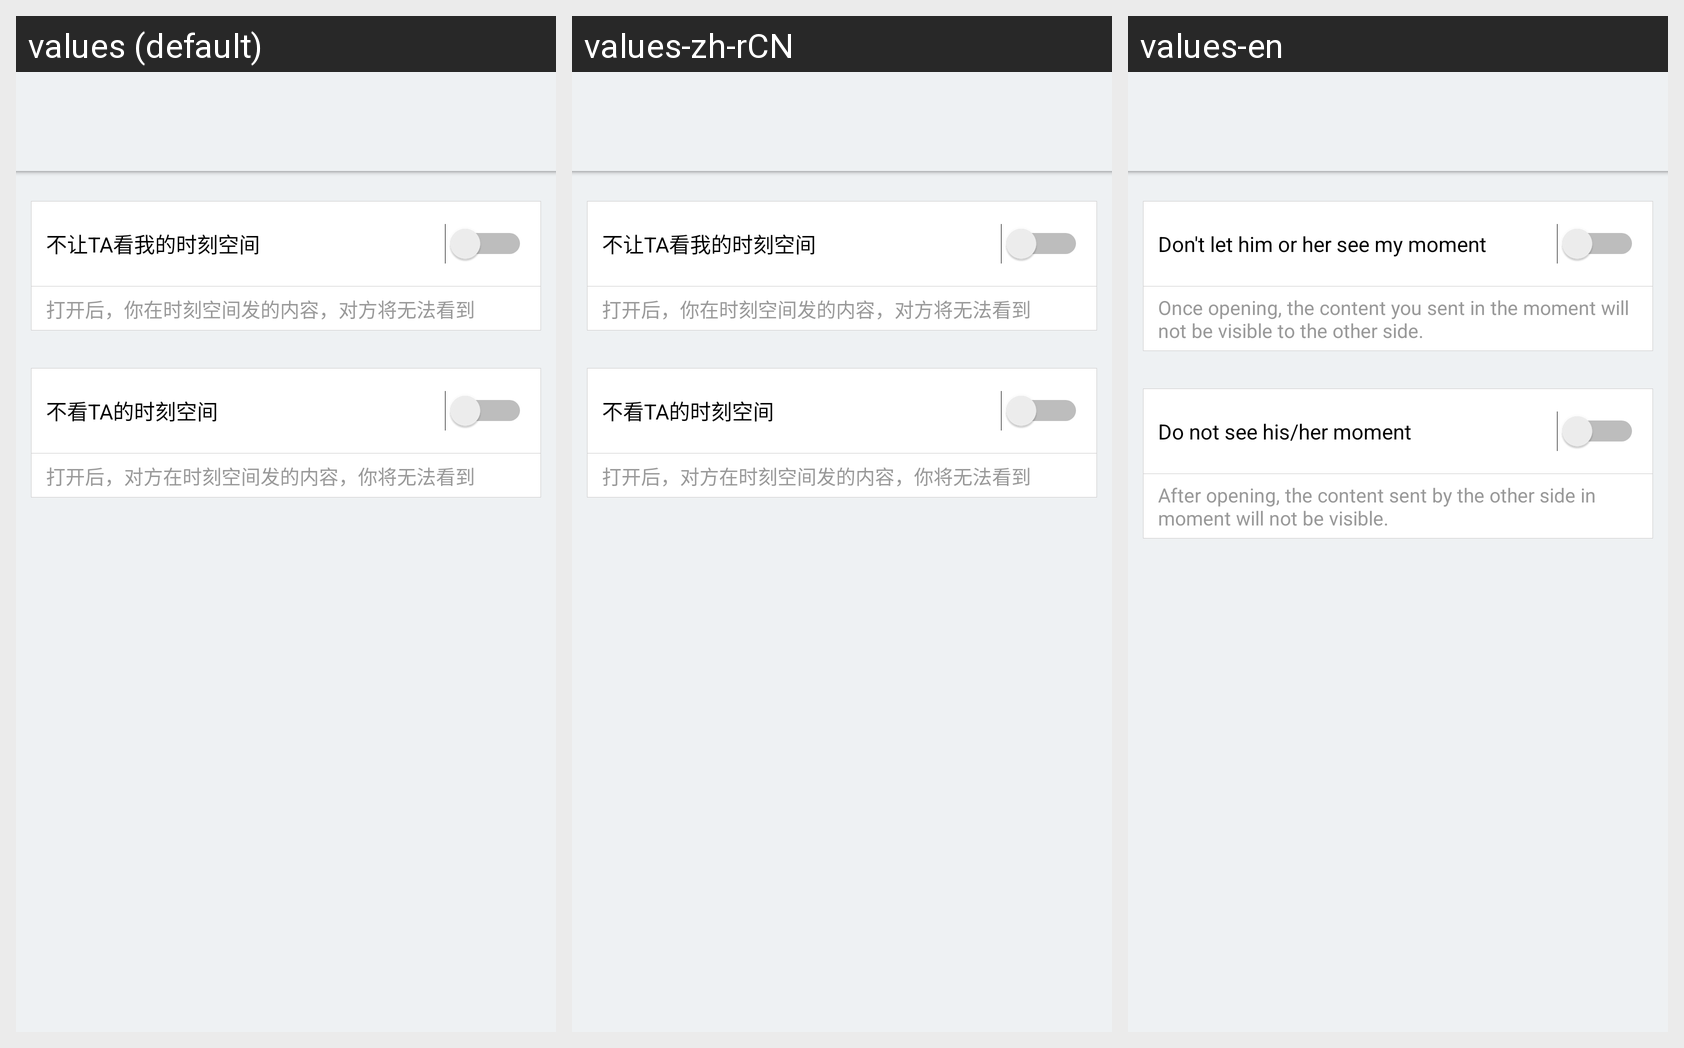

Here is an Android app screen in its default locale and in the app's own translations. Write out the translated-string differences for the strings that appear on this screen.
Android screen res/layout/activity_moment_rule.xml rendered under 3 locales, left to right: values (default), values-zh-rCN, values-en. Device: Nexus 5 (rendered at 1080×1920; each locale shown at half size, 540×960, under a caption strip naming it); theme Lvxin.Base.Theme.
Strings drawn on this screen, with the default value and each locale's value (text and hints the layout hard-codes, and strings that could not be matched under every locale, appear in the picture but are not listed):

moment_rule_shield
  values: 不让TA看我的时刻空间
  values-zh-rCN: 不让TA看我的时刻空间
  values-en: Don't let him or her see my moment

moment_rule_shield_tip
  values: 打开后，你在时刻空间发的内容，对方将无法看到
  values-zh-rCN: 打开后，你在时刻空间发的内容，对方将无法看到
  values-en: Once opening, the content you sent in the moment will not be visible to the other side.

moment_rule_ignore
  values: 不看TA的时刻空间
  values-zh-rCN: 不看TA的时刻空间
  values-en: Do not see his/her moment

moment_rule_ignore_tip
  values: 打开后，对方在时刻空间发的内容，你将无法看到
  values-zh-rCN: 打开后，对方在时刻空间发的内容，你将无法看到
  values-en: After opening, the content sent by the other side in moment will not be visible.
